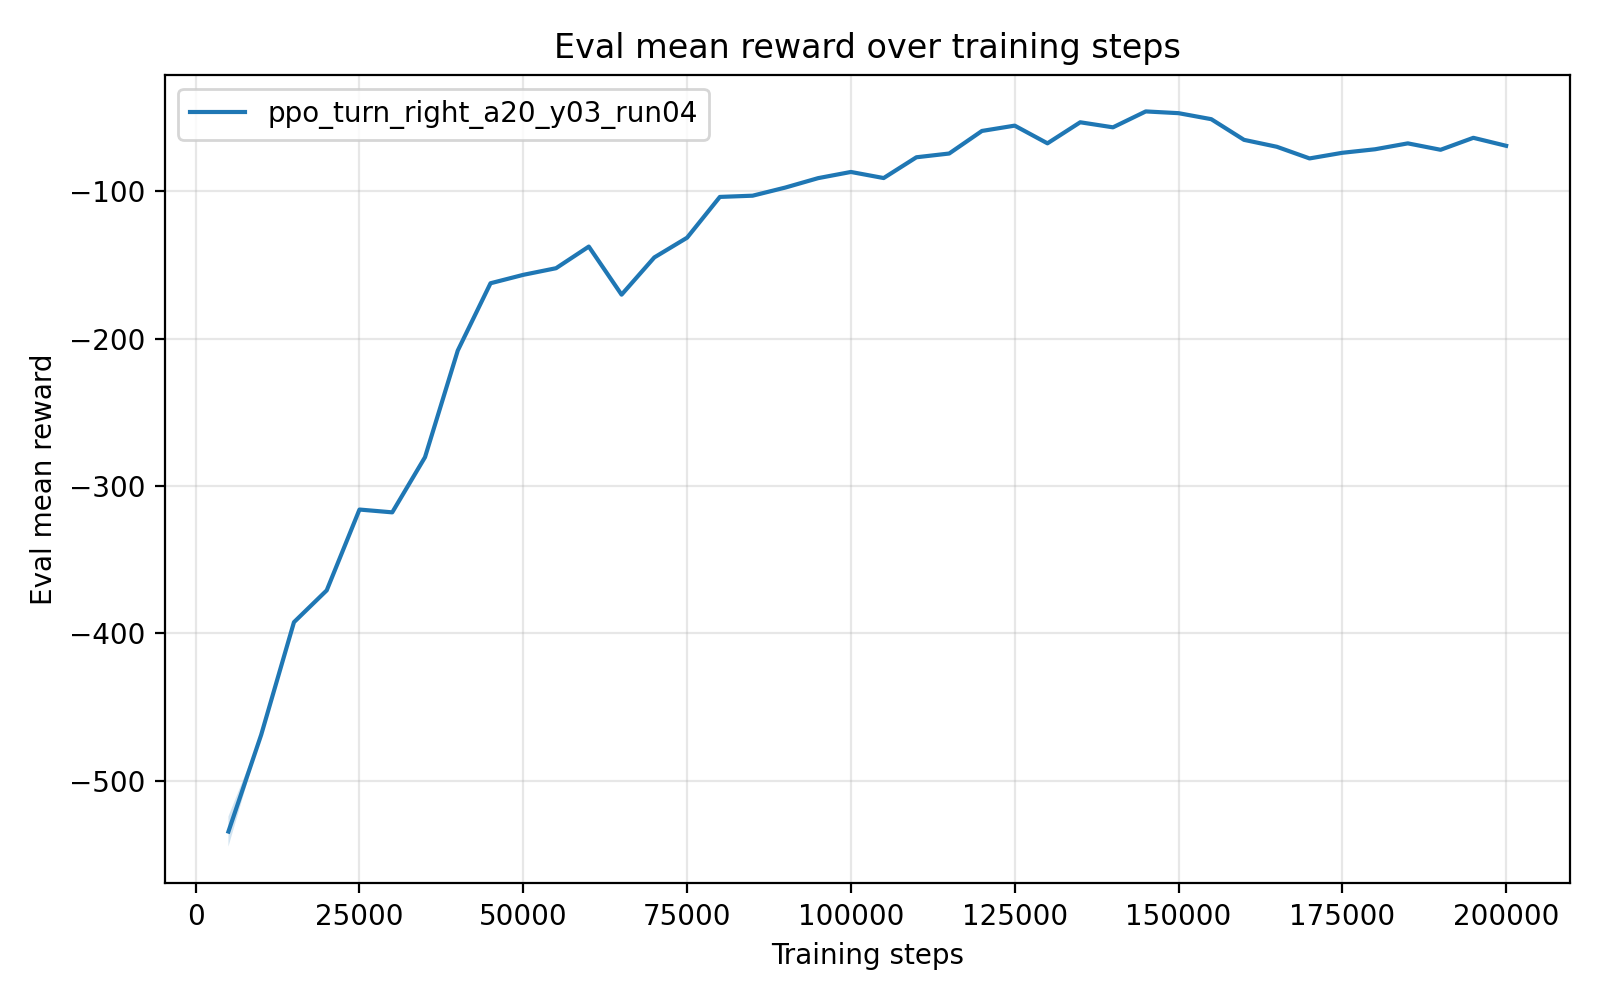

Values plotted in this chart, from the file beside it:
timesteps, mean_reward, std_reward, min_reward, max_reward
5.000000000000000000e+03, -5.344554956000000630e+02, 1.025755880000001419e+01, -5.395842750000000478e+02, -5.139403780000000097e+02
1.000000000000000000e+04, -4.687662070000000085e+02, 0.000000000000000000e+00, -4.687662070000000085e+02, -4.687662070000000085e+02
1.500000000000000000e+04, -3.923801559999999995e+02, 0.000000000000000000e+00, -3.923801559999999995e+02, -3.923801559999999995e+02
2.000000000000000000e+04, -3.707804830000000038e+02, 0.000000000000000000e+00, -3.707804830000000038e+02, -3.707804830000000038e+02
2.500000000000000000e+04, -3.159463400000000206e+02, 0.000000000000000000e+00, -3.159463400000000206e+02, -3.159463400000000206e+02
3.000000000000000000e+04, -3.178521390000000224e+02, 0.000000000000000000e+00, -3.178521390000000224e+02, -3.178521390000000224e+02
3.500000000000000000e+04, -2.804242320000000177e+02, 0.000000000000000000e+00, -2.804242320000000177e+02, -2.804242320000000177e+02
4.000000000000000000e+04, -2.080717169999999783e+02, 2.842170943040400743e-14, -2.080717170000000067e+02, -2.080717170000000067e+02
4.500000000000000000e+04, -1.623955550000000017e+02, 0.000000000000000000e+00, -1.623955550000000017e+02, -1.623955550000000017e+02
5.000000000000000000e+04, -1.566847140000000138e+02, 0.000000000000000000e+00, -1.566847140000000138e+02, -1.566847140000000138e+02
5.500000000000000000e+04, -1.521855070000000012e+02, 0.000000000000000000e+00, -1.521855070000000012e+02, -1.521855070000000012e+02
6.000000000000000000e+04, -1.375084319999999991e+02, 0.000000000000000000e+00, -1.375084319999999991e+02, -1.375084319999999991e+02
6.500000000000000000e+04, -1.701351339999999936e+02, 0.000000000000000000e+00, -1.701351339999999936e+02, -1.701351339999999936e+02
7.000000000000000000e+04, -1.448677450000000135e+02, 0.000000000000000000e+00, -1.448677450000000135e+02, -1.448677450000000135e+02
7.500000000000000000e+04, -1.314817909999999870e+02, 0.000000000000000000e+00, -1.314817909999999870e+02, -1.314817909999999870e+02
8.000000000000000000e+04, -1.038118539999999967e+02, 0.000000000000000000e+00, -1.038118539999999967e+02, -1.038118539999999967e+02
8.500000000000000000e+04, -1.029800960000000032e+02, 0.000000000000000000e+00, -1.029800960000000032e+02, -1.029800960000000032e+02
9.000000000000000000e+04, -9.745086499999999319e+01, 0.000000000000000000e+00, -9.745086499999999319e+01, -9.745086499999999319e+01
9.500000000000000000e+04, -9.107102700000000084e+01, 0.000000000000000000e+00, -9.107102700000000084e+01, -9.107102700000000084e+01
1.000000000000000000e+05, -8.687309600000000387e+01, 0.000000000000000000e+00, -8.687309600000000387e+01, -8.687309600000000387e+01
1.050000000000000000e+05, -9.100688300000000197e+01, 0.000000000000000000e+00, -9.100688300000000197e+01, -9.100688300000000197e+01
1.100000000000000000e+05, -7.690964200000000517e+01, 0.000000000000000000e+00, -7.690964200000000517e+01, -7.690964200000000517e+01
1.150000000000000000e+05, -7.436137800000000198e+01, 0.000000000000000000e+00, -7.436137800000000198e+01, -7.436137800000000198e+01
1.200000000000000000e+05, -5.904482199999999636e+01, 7.105427357601001859e-15, -5.904482200000000347e+01, -5.904482200000000347e+01
1.250000000000000000e+05, -5.544002600000000314e+01, 0.000000000000000000e+00, -5.544002600000000314e+01, -5.544002600000000314e+01
1.300000000000000000e+05, -6.745431399999999655e+01, 0.000000000000000000e+00, -6.745431399999999655e+01, -6.745431399999999655e+01
1.350000000000000000e+05, -5.316192099999999243e+01, 7.105427357601001859e-15, -5.316192099999999954e+01, -5.316192099999999954e+01
1.400000000000000000e+05, -5.659091300000000047e+01, 0.000000000000000000e+00, -5.659091300000000047e+01, -5.659091300000000047e+01
1.450000000000000000e+05, -4.580133500000000168e+01, 0.000000000000000000e+00, -4.580133500000000168e+01, -4.580133500000000168e+01
1.500000000000000000e+05, -4.697989100000000207e+01, 0.000000000000000000e+00, -4.697989100000000207e+01, -4.697989100000000207e+01
1.550000000000000000e+05, -5.106129800000000074e+01, 0.000000000000000000e+00, -5.106129800000000074e+01, -5.106129800000000074e+01
1.600000000000000000e+05, -6.509021599999999808e+01, 0.000000000000000000e+00, -6.509021599999999808e+01, -6.509021599999999808e+01
1.650000000000000000e+05, -6.977805899999999895e+01, 0.000000000000000000e+00, -6.977805899999999895e+01, -6.977805899999999895e+01
1.700000000000000000e+05, -7.769318800000000635e+01, 0.000000000000000000e+00, -7.769318800000000635e+01, -7.769318800000000635e+01
1.750000000000000000e+05, -7.387276400000000365e+01, 0.000000000000000000e+00, -7.387276400000000365e+01, -7.387276400000000365e+01
1.800000000000000000e+05, -7.147873199999999372e+01, 0.000000000000000000e+00, -7.147873199999999372e+01, -7.147873199999999372e+01
1.850000000000000000e+05, -6.747022699999999418e+01, 0.000000000000000000e+00, -6.747022699999999418e+01, -6.747022699999999418e+01
1.900000000000000000e+05, -7.182930199999999843e+01, 0.000000000000000000e+00, -7.182930199999999843e+01, -7.182930199999999843e+01
1.950000000000000000e+05, -6.370049500000000364e+01, 7.105427357601001859e-15, -6.370049499999999654e+01, -6.370049499999999654e+01
2.000000000000000000e+05, -6.912617400000000600e+01, 0.000000000000000000e+00, -6.912617400000000600e+01, -6.912617400000000600e+01
